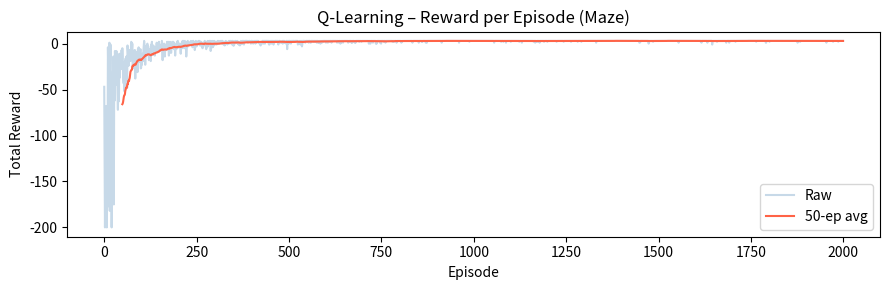

Generate this figure with matplotlib:
import numpy as np
import matplotlib.pyplot as plt

# 0 = open, 1 = wall
MAZE = np.array([
    [0, 1, 0, 0, 0],
    [0, 1, 0, 1, 0],
    [0, 0, 0, 1, 0],
    [1, 1, 0, 0, 0],
    [0, 0, 0, 1, 0]
])

START      = (0, 0)
GOAL       = (4, 4)
ROWS, COLS = MAZE.shape
N_STATES   = ROWS * COLS
N_ACTIONS  = 4          # 0=up, 1=down, 2=left, 3=right

def state_id(r, c):
    return r * COLS + c

def step(r, c, action):
    dr, dc = [(-1,0),(1,0),(0,-1),(0,1)][action]
    nr, nc = r + dr, c + dc
    if 0 <= nr < ROWS and 0 <= nc < COLS and MAZE[nr, nc] == 0:
        r, c = nr, nc
    done   = (r, c) == GOAL
    reward = 10 if done else -1
    return r, c, reward, done

Q = np.zeros((N_STATES, N_ACTIONS))

ALPHA     = 0.1
GAMMA     = 0.95
EPSILON   = 1.0
EPS_DECAY = 0.995
EPS_MIN   = 0.01
EPISODES  = 2000

rewards_per_episode = []

for _ in range(EPISODES):
    r, c    = START
    total_r = 0

    for _ in range(200):
        s = state_id(r, c)
        if np.random.rand() < EPSILON:
            action = np.random.randint(N_ACTIONS)
        else:
            action = np.argmax(Q[s])

        nr, nc, reward, done = step(r, c, action)
        ns = state_id(nr, nc)

        Q[s, action] += ALPHA * (reward + GAMMA * np.max(Q[ns]) - Q[s, action])

        r, c     = nr, nc
        total_r += reward
        if done:
            break

    EPSILON = max(EPS_MIN, EPSILON * EPS_DECAY)
    rewards_per_episode.append(total_r)

print('Training done.')

smoothed = np.convolve(rewards_per_episode, np.ones(50)/50, mode='valid')

plt.figure(figsize=(9, 3))
plt.plot(rewards_per_episode, alpha=0.3, color='steelblue', label='Raw')
plt.plot(range(49, EPISODES), smoothed, color='tomato', label='50-ep avg')
plt.xlabel('Episode')
plt.ylabel('Total Reward')
plt.title('Q-Learning – Reward per Episode (Maze)')
plt.legend()
plt.tight_layout()
plt.show()

r, c = START
path = [(r, c)]

for _ in range(50):
    action = np.argmax(Q[state_id(r, c)])
    r, c, _, done = step(r, c, action)
    path.append((r, c))
    if done:
        break

print('Path length:', len(path), '| Reached goal:', (r, c) == GOAL)
print('Path:', path)
